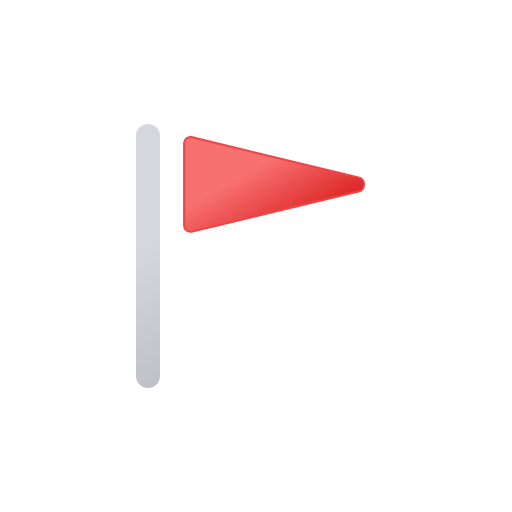
t = 0.00 s
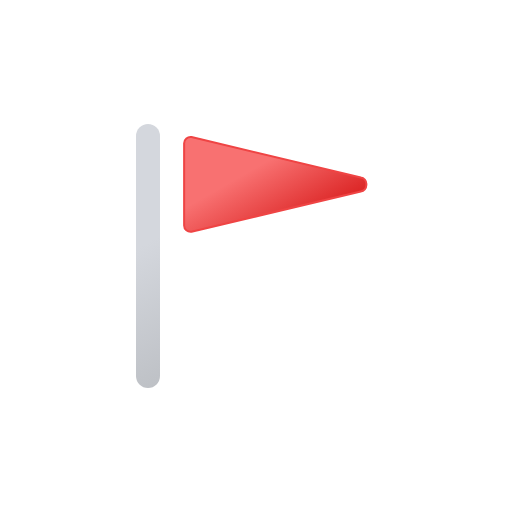
t = 0.75 s
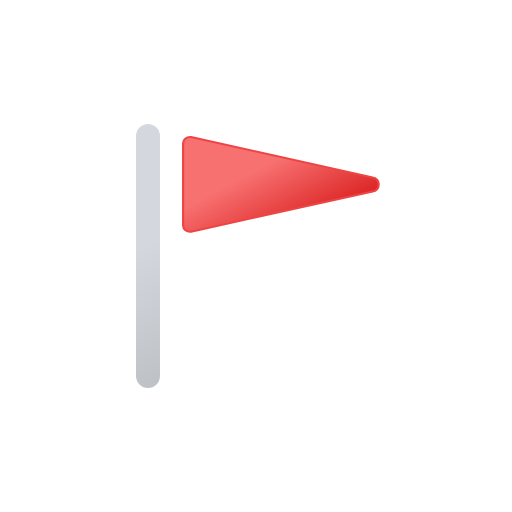
t = 2.25 s
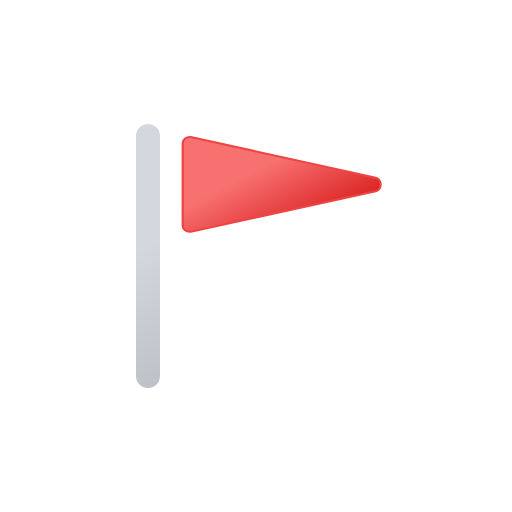
t = 3.00 s
t = 3.75 s: frame unchanged from t = 2.25 s, image omitted
t = 5.25 s: frame unchanged from t = 0.75 s, image omitted

The animated SVG that drew these frames (rendered in a browser with its animation timeline set to each time). Animation: 2 SMIL elements (animateTransform=2); one cycle of 6.00 s, repeats indefinitely.

<svg xmlns="http://www.w3.org/2000/svg" viewBox="0 0 512 512">
    <defs>
        <linearGradient id="a" x1="90.04" y1="155.61" x2="205.96" y2="356.39" gradientUnits="userSpaceOnUse">
            <stop offset="0" stop-color="#d4d7dd"/>
            <stop offset="0.45" stop-color="#d4d7dd"/>
            <stop offset="1" stop-color="#bec1c6"/>
        </linearGradient>
        <linearGradient id="b" x1="223.47" y1="116.97" x2="289.7" y2="231.68" gradientUnits="userSpaceOnUse">
            <stop offset="0" stop-color="#f87171"/>
            <stop offset="0.45" stop-color="#f87171"/>
            <stop offset="1" stop-color="#dc2626"/>
        </linearGradient>
    </defs>
    <line x1="148" y1="376" x2="148" y2="136" fill="none" stroke-linecap="round" stroke-linejoin="round" stroke-width="24" stroke="url(#a)"/>

    <g>
        <path d="M191.41,137.06a6.38,6.38,0,0,0-7.3,6.32v82.06a6.38,6.38,0,0,0,7.3,6.32l167.13-40.34A6.39,6.39,0,0,0,364,185.1v-1.37a6.39,6.39,0,0,0-5.46-6.32Z" stroke="#ef4444" stroke-miterlimit="10" stroke-width="2" fill="url(#b)"/>

        <animateTransform
            attributeName="transform"
            additive="sum"
            type="scale"
            values="1 1; 1.1 1; 1 1"
            dur="6s"
            calcMode="spline"
            keySplines=".42, 0, .58, 1; .42, 0, .58, 1"
            repeatCount="indefinite"/>

        <animateTransform
            attributeName="transform"
            additive="sum"
            type="translate"
            values="0 0; -18 0; 0 0"
            dur="6s"
            calcMode="spline"
            keySplines=".42, 0, .58, 1; .42, 0, .58, 1"
            repeatCount="indefinite"/>
    </g>
</svg>
